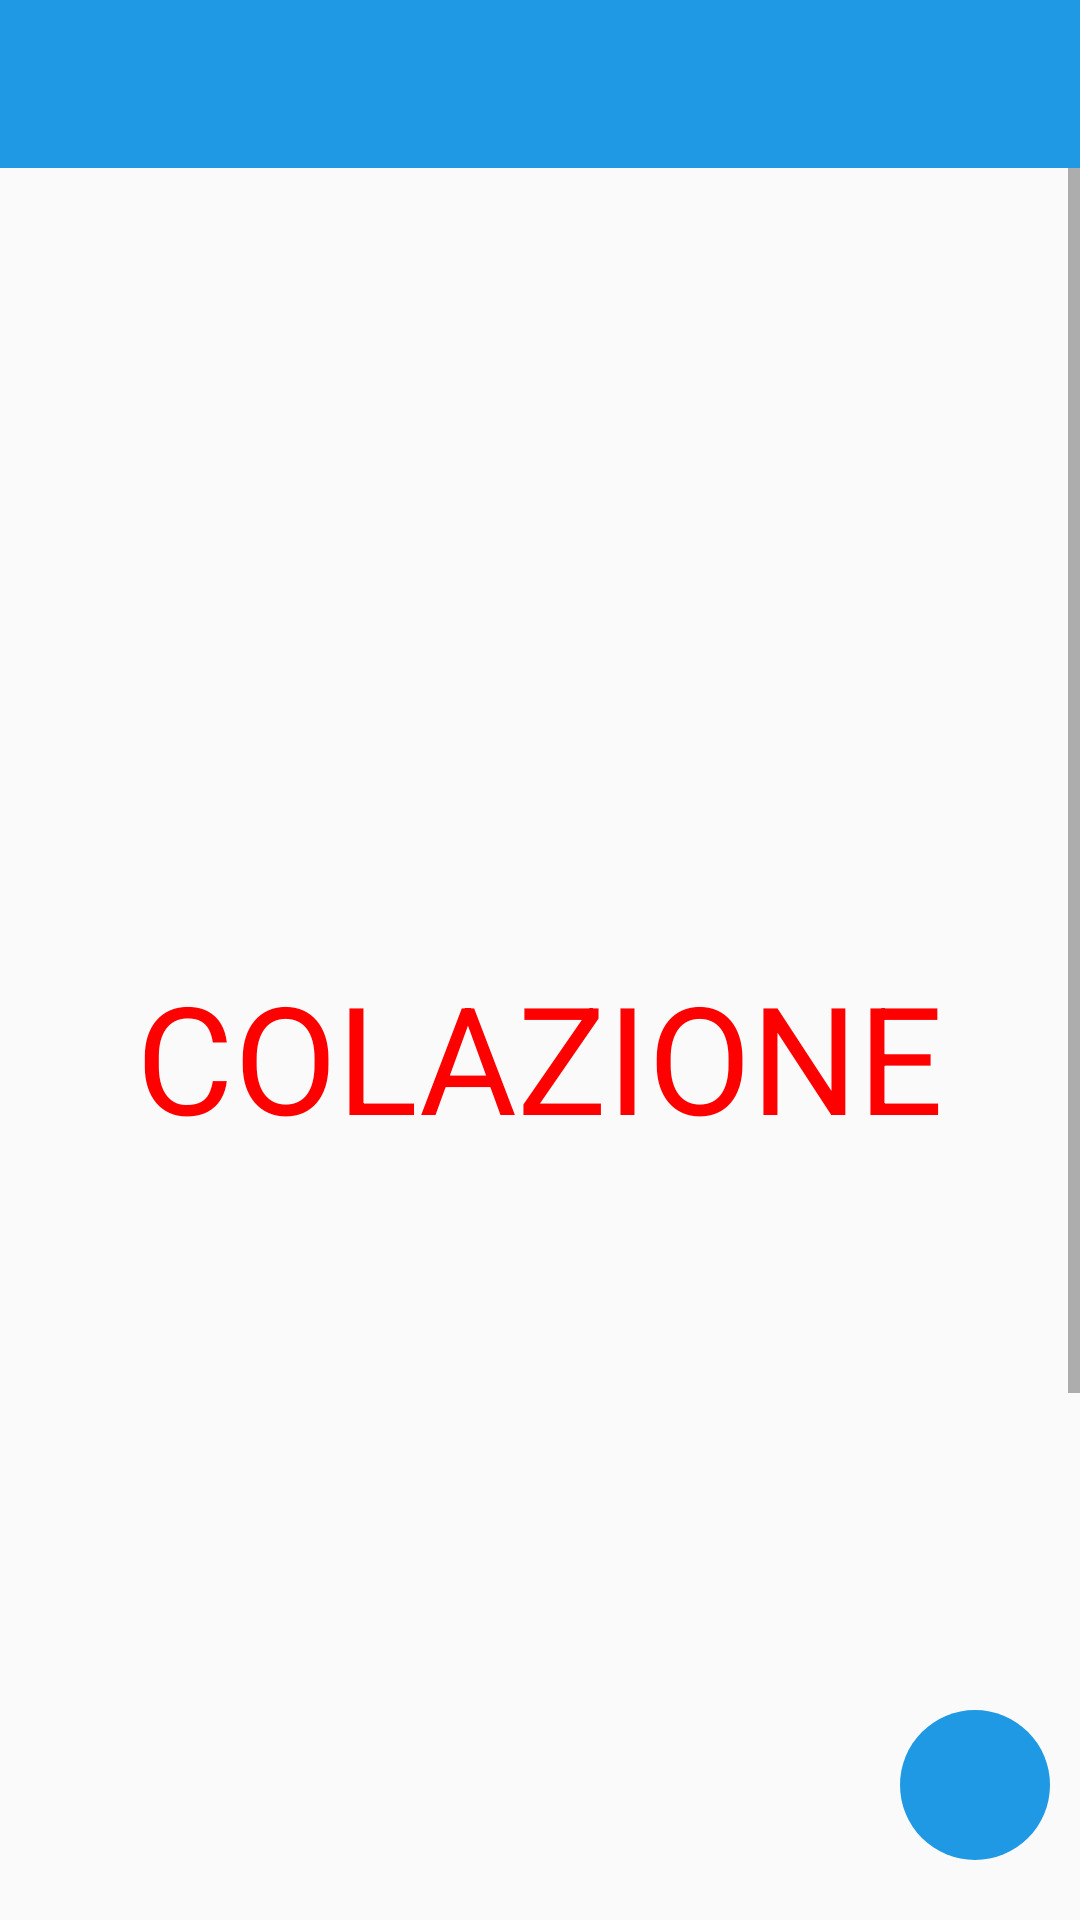

The Android layout XML behind this screen, and the referenced resources:
<!-- AndroidManifest.xml: application theme AppTheme -->
<!-- res/layout/fragment_breakfast.xml -->
<?xml version="1.0" encoding="utf-8"?>
<android.support.constraint.ConstraintLayout
    xmlns:android="http://schemas.android.com/apk/res/android"
    xmlns:app="http://schemas.android.com/apk/res-auto"
    xmlns:tools="http://schemas.android.com/tools"
    android:layout_width="match_parent"
    android:layout_height="match_parent">

    <android.support.v7.widget.Toolbar
        android:id="@+id/toolbar"
        android:layout_width="match_parent"
        android:layout_height="wrap_content"
        android:background="?attr/colorPrimary"
        android:minHeight="?attr/actionBarSize"
        android:theme="?attr/actionBarTheme"
        app:layout_constraintEnd_toEndOf="parent"
        app:layout_constraintStart_toStartOf="parent"
        app:layout_constraintTop_toTopOf="parent" />

    <Button
        android:id="@+id/backButtonBreak"
        android:layout_width="36dp"
        android:layout_height="36dp"
        android:layout_marginStart="10dp"
        android:layout_marginTop="2dp"
        android:layout_marginBottom="2dp"
        android:width="24dp"
        android:height="24dp"
        android:background="@drawable/circle_button"
        android:foreground="@drawable/ic_arrow_back_black_24dp"
        app:layout_constraintBottom_toBottomOf="@+id/toolbar"
        app:layout_constraintStart_toStartOf="@+id/toolbar"
        app:layout_constraintTop_toTopOf="@+id/toolbar" />

    <ImageButton
        android:id="@+id/imageButton"
        android:layout_width="50dp"
        android:layout_height="50dp"
        android:layout_marginEnd="10dp"
        android:layout_marginBottom="20dp"
        android:background="@drawable/circle_button_colored"
        app:layout_constraintBottom_toBottomOf="@+id/scrollView2"
        app:layout_constraintEnd_toEndOf="@+id/scrollView2"
        app:srcCompat="@drawable/ic_add_black_24dp" />

    <ScrollView
        android:id="@+id/scrollView2"
        android:layout_width="match_parent"
        android:layout_height="0dp"
        app:layout_constraintBottom_toBottomOf="parent"
        app:layout_constraintEnd_toEndOf="parent"
        app:layout_constraintStart_toStartOf="parent"
        app:layout_constraintTop_toBottomOf="@+id/toolbar">

        <LinearLayout
            android:layout_width="match_parent"
            android:layout_height="wrap_content"
            android:orientation="vertical">

            <TextView
                android:id="@+id/textView8"
                android:layout_width="match_parent"
                android:layout_height="wrap_content"
                android:layout_marginTop="800dp"
                android:text="mmmmmmmmmmmmmmmmmmmmmmmmmmmmmmmmmmmmmmmmmmmmmmmmmmmm" />
        </LinearLayout>
    </ScrollView>

    <TextView
        android:id="@+id/textView3"
        android:layout_width="wrap_content"
        android:layout_height="wrap_content"
        android:layout_marginStart="8dp"
        android:layout_marginTop="8dp"
        android:layout_marginEnd="8dp"
        android:text="COLAZIONE"
        android:textColor="#FF0000"
        android:textSize="50dp"
        app:layout_constraintBottom_toBottomOf="parent"
        app:layout_constraintEnd_toEndOf="parent"
        app:layout_constraintStart_toStartOf="parent"
        app:layout_constraintTop_toBottomOf="@+id/toolbar" />

</android.support.constraint.ConstraintLayout>
<!-- resources referenced by this layout -->
<resources>
  <!-- drawable circle_button (drawable) -->
  <?xml version="1.0" encoding="utf-8"?>
  <selector xmlns:android="http://schemas.android.com/apk/res/android">
      <item android:state_pressed="false">
          <shape android:shape="oval">
              <solid android:color="#00fa09ad"/>
          </shape>
      </item>
      <item android:state_pressed="true">
          <shape android:shape="oval">
              <solid android:color="#00c20586"/>
          </shape>
      </item>
  </selector>
  <!-- drawable circle_button_colored (drawable) -->
  <?xml version="1.0" encoding="utf-8"?>
  <selector xmlns:android="http://schemas.android.com/apk/res/android">
      <item android:state_pressed="false">
          <shape android:shape="oval">
              <solid android:color="#FF1F99E4"/>
          </shape>
      </item>
      <item android:state_pressed="true">
          <shape android:shape="oval">
              <solid android:color="#00c20586"/>
          </shape>
      </item>
  </selector>
  <style name="AppTheme" parent="Theme.AppCompat.Light.NoActionBar">
          
          <item name="colorPrimary">@color/toolbarColor</item>
          <item name="colorPrimaryDark">@color/backgroundAppColor</item>
          <item name="colorAccent">@color/colorAccent</item>
      </style>
  <color name="toolbarColor">#1F99E4</color>
  <color name="backgroundAppColor">#000000</color>
  <color name="colorAccent">#D81B60</color>
</resources>
